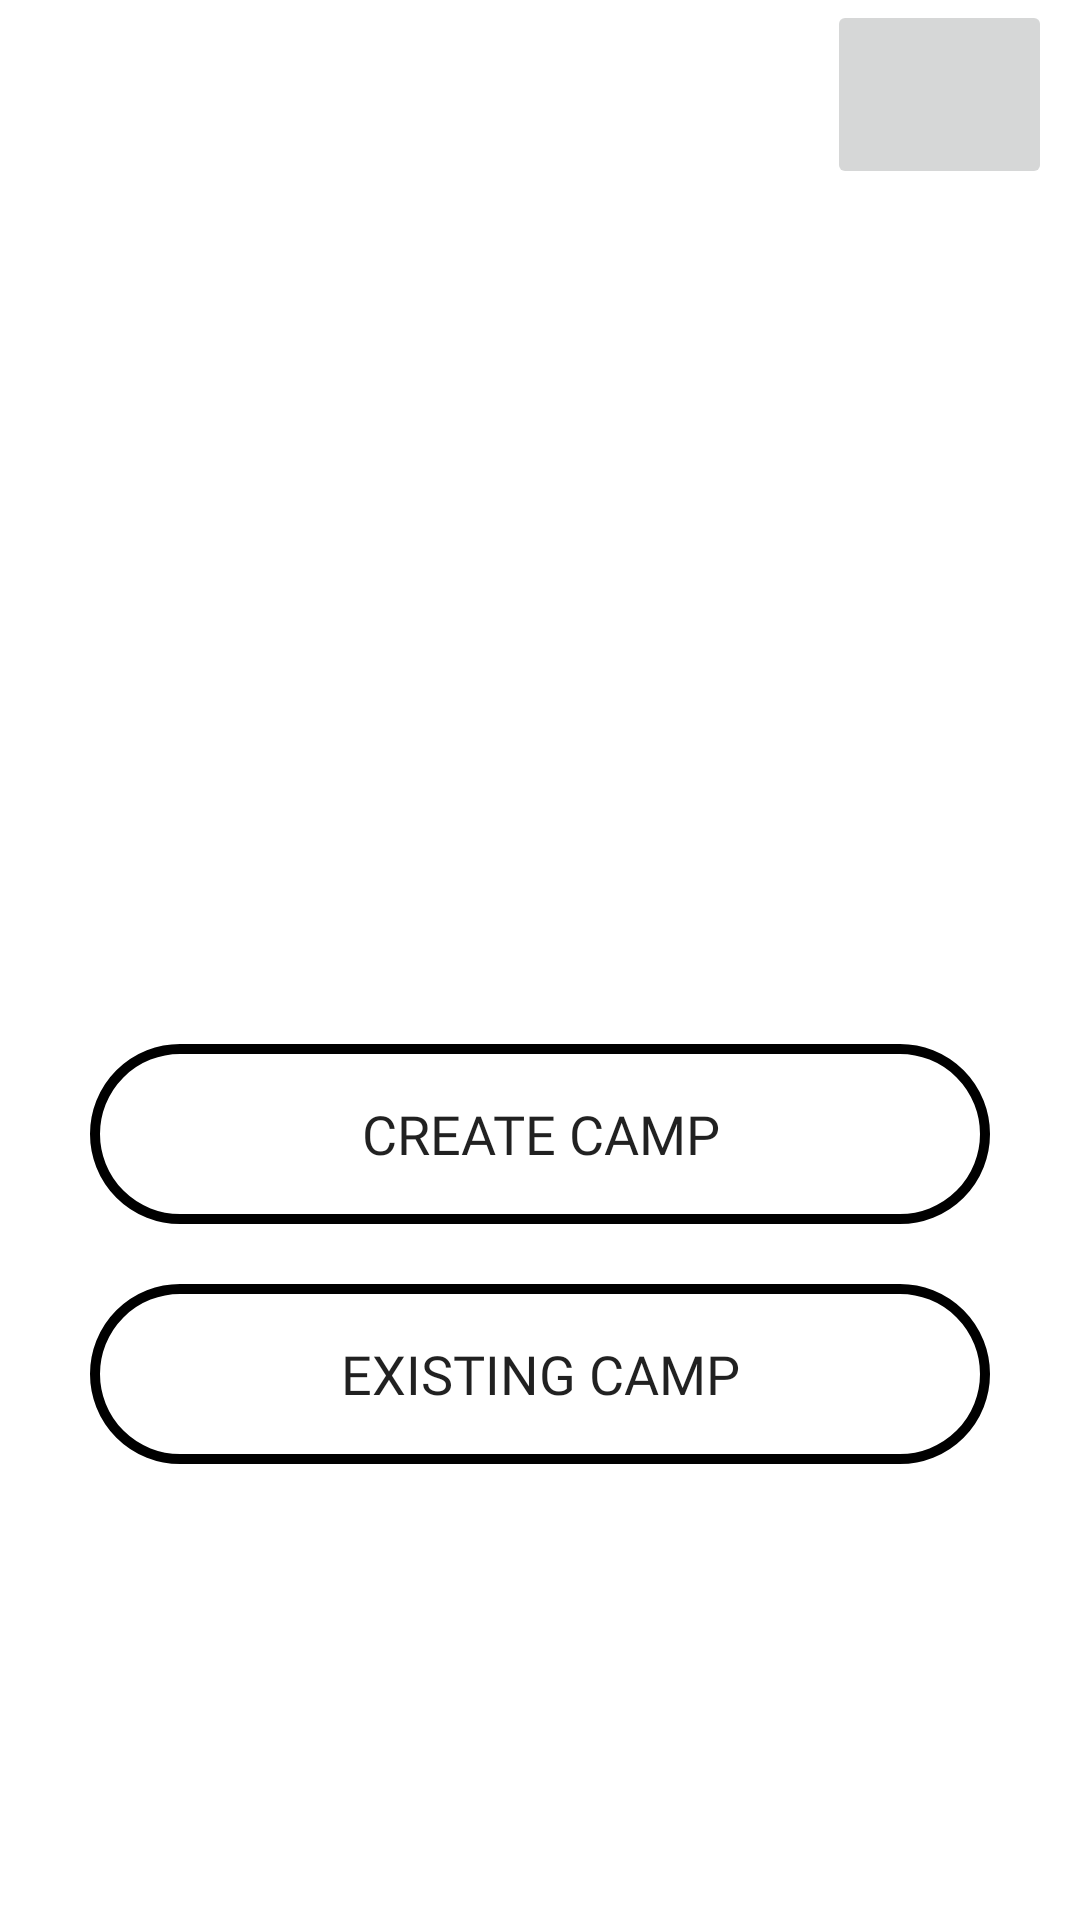

Here is an Android app screen rendered from its layout file. Give the layout XML and the strings, colors and styles it references.
<!-- AndroidManifest.xml: application theme Theme.Withsplashscreen -->
<!-- res/layout/activity_window2aftersplash.xml -->
<?xml version="1.0" encoding="utf-8"?>
<androidx.constraintlayout.widget.ConstraintLayout xmlns:android="http://schemas.android.com/apk/res/android"
    xmlns:app="http://schemas.android.com/apk/res-auto"
    xmlns:tools="http://schemas.android.com/tools"
    android:layout_width="match_parent"
    android:layout_height="match_parent"
    tools:context=".window2aftersplash">

    <ImageView
        android:id="@+id/imageView"
        android:layout_width="389dp"
        android:layout_height="370dp"
        app:layout_constraintBottom_toTopOf="@+id/createcamp"
        app:layout_constraintEnd_toEndOf="parent"
        app:layout_constraintStart_toStartOf="parent"
        app:layout_constraintTop_toTopOf="parent"
        app:srcCompat="@drawable/vectorlab190500013" />

    <Button
        android:id="@+id/createcamp"
        android:layout_width="300dp"
        android:layout_height="60dp"
        android:layout_marginBottom="20dp"
        android:text="CREATE CAMP"
        android:fontFamily="@font/bungee"
        android:textSize="18dp"
        android:background="@drawable/mybutton"
        app:layout_constraintBottom_toTopOf="@+id/existing"
        app:layout_constraintEnd_toEndOf="parent"
        app:layout_constraintHorizontal_bias="0.498"
        app:layout_constraintStart_toStartOf="parent" />

    <Button
        android:id="@+id/existing"
        android:layout_width="300dp"
        android:layout_height="60dp"
        android:layout_marginBottom="152dp"
        android:text="EXISTING CAMP"
        android:textSize="18dp"
        android:fontFamily="@font/bungee"
        android:background="@drawable/mybutton"
        app:layout_constraintBottom_toBottomOf="parent"
        app:layout_constraintEnd_toEndOf="parent"
        app:layout_constraintHorizontal_bias="0.498"
        app:layout_constraintStart_toStartOf="parent" />

    <ImageButton
        android:id="@+id/logoutBtn"
        android:layout_width="75dp"
        android:layout_height="63dp"
        app:layout_constraintEnd_toEndOf="parent"
        app:layout_constraintHorizontal_bias="0.967"
        app:layout_constraintStart_toStartOf="parent"
        app:srcCompat="@drawable/common_full_open_on_phone"
        tools:layout_editor_absoluteY="16dp"
        tools:ignore="MissingConstraints" />
</androidx.constraintlayout.widget.ConstraintLayout>
<!-- resources referenced by this layout -->
<resources>
  <!-- drawable mybutton (drawable) -->
  <?xml version="1.0" encoding="utf-8"?>
  
  <shape xmlns:android="http://schemas.android.com/apk/res/android" android:shape="rectangle">
  
      <corners android:radius="999dp" />
      <stroke android:width="10px" android:color="@color/black" />
  </shape>
  <style name="Theme.Withsplashscreen" parent="Theme.MaterialComponents.DayNight.NoActionBar">
          
          <item name="colorPrimary">#ff4d4d</item>
          <item name="colorPrimaryVariant">@color/red</item>
          <item name="colorOnPrimary">@color/white</item>
          
          <item name="colorSecondary">@color/teal_200</item>
          <item name="colorSecondaryVariant">@color/teal_700</item>
          <item name="colorOnSecondary">@color/black</item>
          
          <item name="android:statusBarColor" tools:targetApi="l">@color/black</item>
          
      </style>
  <color name="black">#FF000000</color>
  <color name="red"> #ff0000</color>
  <color name="white">#FFFFFFFF</color>
  <color name="teal_200">#FF03DAC5</color>
  <color name="teal_700">#FF018786</color>
</resources>
